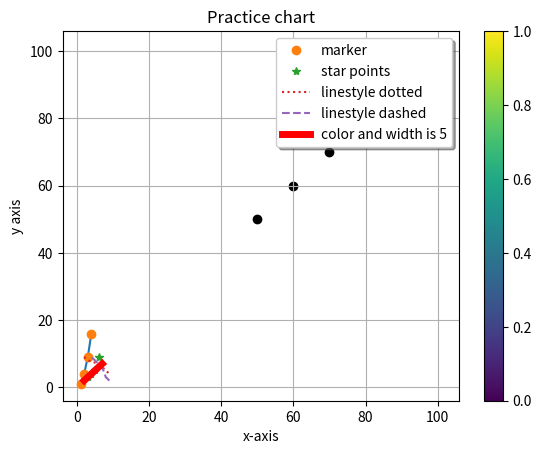

Generate this figure with matplotlib:
import matplotlib.pyplot as plt

# print(matplotlib.__version__) Checking Matplotlib Version

plt.plot([1, 2, 3, 4], [1, 4, 9, 16])

plt.ylabel("y number")
plt.xlabel("x number")

# x label
plt.xlabel("x-axis")

#y label
plt.ylabel("y axis")

# chart title
plt.title("Practice chart")

# To plot the marker oon point
plt.plot([1, 2, 3, 4], [1, 4, 9, 16], "o", label="marker")

# to plot the star on point
plt.plot([3, 4, 5, 6], [3, 4, 5, 9], "*" , label="star points")

# lineStyle of the graph
plt.plot([2,3,6,7,8,9],[9,8,7,6,5,4], linestyle="dotted" , label="linestyle dotted")

# linestyle of  the graph 
plt.plot([9,8,7,6,5,4],[2,3,6,7,8,9], linestyle="dashed" , label="linestyle dashed")

# colour of line

plt.plot([2,3,4,5,6,7],[2,3,4,5,6,7], color = "r", linewidth = "5",  label="color and width is 5")


# add grid lines to the plot
plt.grid()

# one one window multiple graphes
#plt.subplot(1, 2, 1)

#Scatter plots
plt.scatter([50, 60, 70, 80, 90, 100, 101], [50, 60, 70, 80, 90, 100, 101], color="black")

#colormap in the drawing by including the plt.colorbar() statement:
plt.colorbar()

plt.legend(loc="upper right", shadow= True)
plt.show()